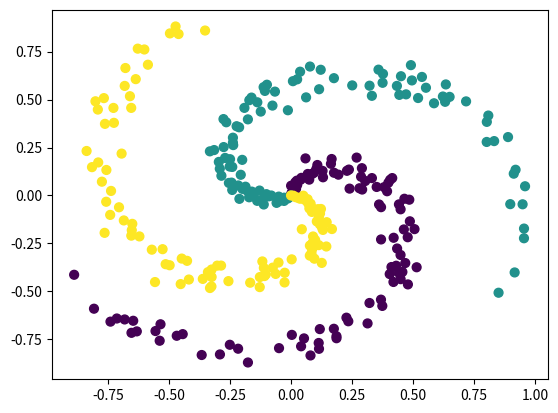

Generate this figure with matplotlib:
"""
try code from
https://cs224d.stanford.edu/notebooks/vanishing_grad_example.html

[redacted]
"""

import matplotlib.pyplot as plt
import numpy as np

np.random.seed(0)

N = 100  # points per class
D = 2  # dimensions
K = 3  # number of classes
X = np.zeros((N * K, D))
num_train_examples = X.shape[0]
y = np.zeros(N * K, dtype='uint8')


for j in range(K):
    ix = range(N * j, N * (j + 1))
    r = np.linspace(.0, 1, N)
    theta = np.linspace(j * 4, (j + 1) * 4, N) + np.random.randn(N) * .2
    X[ix] = np.c_[r * np.sin(theta), r * np.cos(theta)]
    y[ix] = j

plt.scatter(X[:, 0], X[:, 1], c=y, s=40)
plt.savefig('/dev/shm/vangrad_000_spiral_scatter.png')
